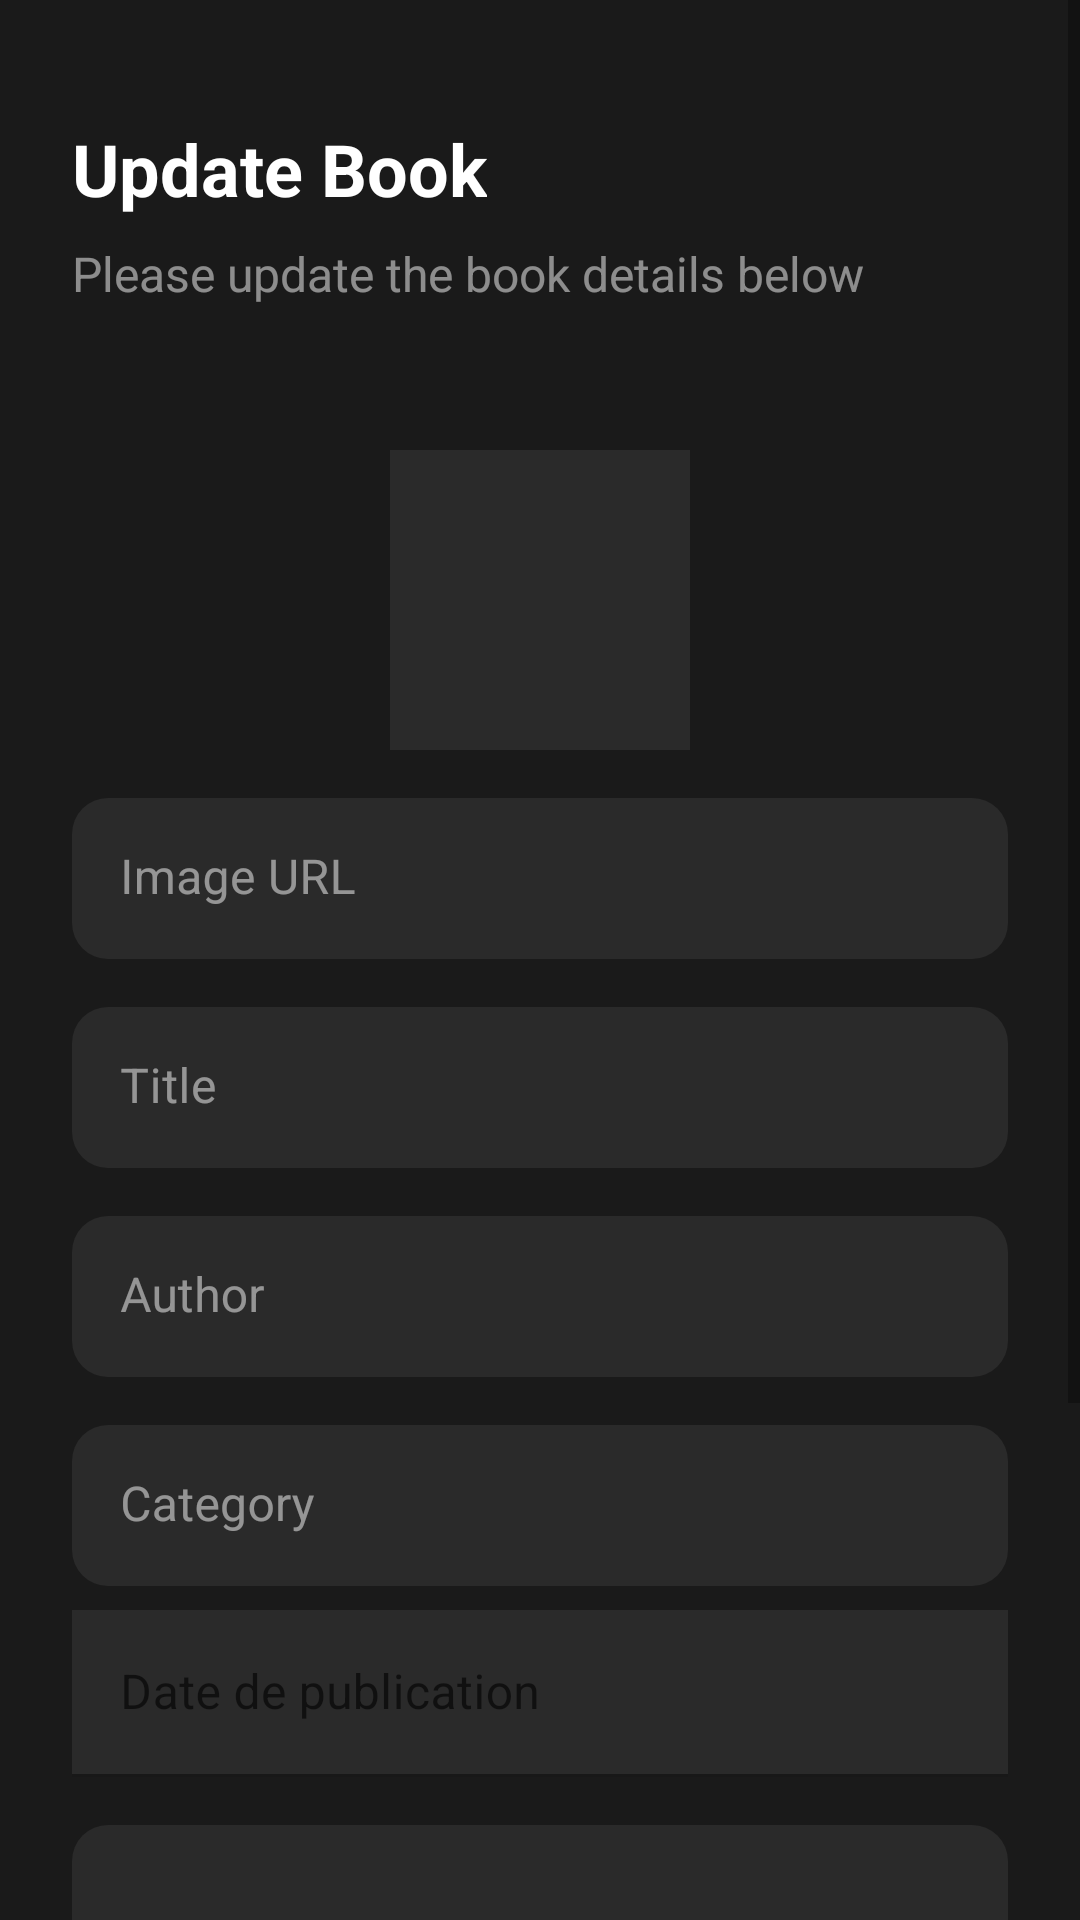

This screen was rendered from an Android layout file. Write that file and the resources it references.
<!-- AndroidManifest.xml: application theme Theme.MaterialComponents.Light.NoActionBar -->
<!-- res/layout/fragment_update_book.xml -->
<?xml version="1.0" encoding="utf-8"?>
<ScrollView xmlns:android="http://schemas.android.com/apk/res/android"
    xmlns:tools="http://schemas.android.com/tools"
    xmlns:app="http://schemas.android.com/apk/res-auto"
    android:layout_width="match_parent"
    android:layout_height="match_parent"
    android:background="#1A1A1A"
    tools:context=".ui.UpdateBookFragment">

    <LinearLayout
        android:layout_width="match_parent"
        android:layout_height="wrap_content"
        android:orientation="vertical"
        android:padding="24dp">

        <TextView
            android:layout_width="wrap_content"
            android:layout_height="wrap_content"
            android:text="Update Book"
            android:textColor="#FFFFFF"
            android:textSize="24sp"
            android:textStyle="bold"
            android:layout_marginTop="16dp"/>

        <TextView
            android:layout_width="match_parent"
            android:layout_height="wrap_content"
            android:text="Please update the book details below"
            android:textColor="#80FFFFFF"
            android:textSize="16sp"
            android:layout_marginTop="8dp"
            android:layout_marginBottom="32dp"/>

        <ImageView
            android:id="@+id/imageViewUpdateBook"
            android:layout_width="100dp"
            android:layout_height="100dp"
            android:layout_gravity="center"
            android:layout_marginTop="16dp"
            android:scaleType="centerCrop"
            android:background="#2A2A2A"/>

        
        <com.google.android.material.textfield.TextInputLayout
            android:layout_width="match_parent"
            android:layout_height="wrap_content"
            android:layout_marginTop="16dp"
            app:boxBackgroundColor="#2A2A2A"
            app:boxCornerRadiusTopStart="12dp"
            app:boxCornerRadiusTopEnd="12dp"
            app:boxCornerRadiusBottomStart="12dp"
            app:boxCornerRadiusBottomEnd="12dp"
            app:boxStrokeWidth="0dp"
            app:hintTextColor="#FF5722"
            android:textColorHint="#80FFFFFF">

            <com.google.android.material.textfield.TextInputEditText
                android:id="@+id/editTextImageUrl"
                android:layout_width="match_parent"
                android:layout_height="wrap_content"
                android:hint="Image URL"
                android:textColor="#FFFFFF"
                android:padding="16dp"/>
        </com.google.android.material.textfield.TextInputLayout>



        
        <com.google.android.material.textfield.TextInputLayout
            android:layout_width="match_parent"
            android:layout_height="wrap_content"
            android:layout_marginTop="16dp"
            app:boxBackgroundColor="#2A2A2A"
            app:boxCornerRadiusTopStart="12dp"
            app:boxCornerRadiusTopEnd="12dp"
            app:boxCornerRadiusBottomStart="12dp"
            app:boxCornerRadiusBottomEnd="12dp"
            app:boxStrokeWidth="0dp"
            app:hintTextColor="#FF5722"
            android:textColorHint="#80FFFFFF">

            <com.google.android.material.textfield.TextInputEditText
                android:id="@+id/editTextTitle"
                android:layout_width="match_parent"
                android:layout_height="wrap_content"
                android:hint="Title"
                android:textColor="#FFFFFF"
                android:padding="16dp"/>
        </com.google.android.material.textfield.TextInputLayout>

        
        <com.google.android.material.textfield.TextInputLayout
            android:layout_width="match_parent"
            android:layout_height="wrap_content"
            android:layout_marginTop="16dp"
            app:boxBackgroundColor="#2A2A2A"
            app:boxCornerRadiusTopStart="12dp"
            app:boxCornerRadiusTopEnd="12dp"
            app:boxCornerRadiusBottomStart="12dp"
            app:boxCornerRadiusBottomEnd="12dp"
            app:boxStrokeWidth="0dp"
            app:hintTextColor="#FF5722"
            android:textColorHint="#80FFFFFF">

            <com.google.android.material.textfield.TextInputEditText
                android:id="@+id/editTextAuthor"
                android:layout_width="match_parent"
                android:layout_height="wrap_content"
                android:hint="Author"
                android:textColor="#FFFFFF"
                android:padding="16dp"/>
        </com.google.android.material.textfield.TextInputLayout>

        
        <com.google.android.material.textfield.TextInputLayout
            android:layout_width="match_parent"
            android:layout_height="wrap_content"
            android:layout_marginTop="16dp"
            app:boxBackgroundColor="#2A2A2A"
            app:boxCornerRadiusTopStart="12dp"
            app:boxCornerRadiusTopEnd="12dp"
            app:boxCornerRadiusBottomStart="12dp"
            app:boxCornerRadiusBottomEnd="12dp"
            app:boxStrokeWidth="0dp"
            app:hintTextColor="#FF5722"
            android:textColorHint="#80FFFFFF">

            <com.google.android.material.textfield.TextInputEditText
                android:id="@+id/editTextCategory"
                android:layout_width="match_parent"
                android:layout_height="wrap_content"
                android:hint="Category"
                android:textColor="#FFFFFF"
                android:padding="16dp"/>
        </com.google.android.material.textfield.TextInputLayout>

        <com.google.android.material.textfield.TextInputLayout
            android:layout_width="match_parent"
            android:layout_height="wrap_content"
            android:textColor="@color/white"
            android:layout_marginTop="8dp">

            <EditText
                android:id="@+id/editTextPublicationDate"
                android:layout_width="match_parent"
                android:layout_height="wrap_content"
                android:hint="Date de publication"
                android:background="#2A2A2A"
                android:inputType="date"/>
        </com.google.android.material.textfield.TextInputLayout>

        
        <com.google.android.material.textfield.TextInputLayout
            android:layout_width="match_parent"
            android:layout_height="wrap_content"
            android:layout_marginTop="16dp"
            app:boxBackgroundColor="#2A2A2A"
            app:boxCornerRadiusTopStart="12dp"
            app:boxCornerRadiusTopEnd="12dp"
            app:boxCornerRadiusBottomStart="12dp"
            app:boxCornerRadiusBottomEnd="12dp"
            app:boxStrokeWidth="0dp"
            app:hintTextColor="#FF5722"
            android:textColorHint="#80FFFFFF">

            <com.google.android.material.textfield.TextInputEditText
                android:id="@+id/editTextDescription"
                android:layout_width="match_parent"
                android:layout_height="wrap_content"
                android:hint="Description"
                android:inputType="textMultiLine"
                android:minLines="3"
                android:textColor="#FFFFFF"
                android:padding="16dp"/>
        </com.google.android.material.textfield.TextInputLayout>

        
        <com.google.android.material.button.MaterialButton
            android:id="@+id/buttonUpdateBook"
            android:layout_width="match_parent"
            android:layout_height="56dp"
            android:text="Update Book"
            android:textAllCaps="false"
            android:textSize="16sp"
            app:cornerRadius="12dp"
            android:textColor="#FFFFFF"
            app:backgroundTint="#FF5722"
            android:layout_marginTop="32dp"/>

        
        <com.google.android.material.button.MaterialButton
            android:id="@+id/buttonCancel"
            android:layout_width="match_parent"
            android:layout_height="56dp"
            android:text="Cancel"
            android:textAllCaps="false"
            android:textSize="16sp"
            app:cornerRadius="12dp"
            android:textColor="#FF5722"
            style="@style/Widget.MaterialComponents.Button.OutlinedButton"
            android:layout_marginTop="8dp"/>

    </LinearLayout>
</ScrollView>
<!-- resources referenced by this layout -->
<resources>
  <color name="white">#FFFFFFFF</color>
</resources>
